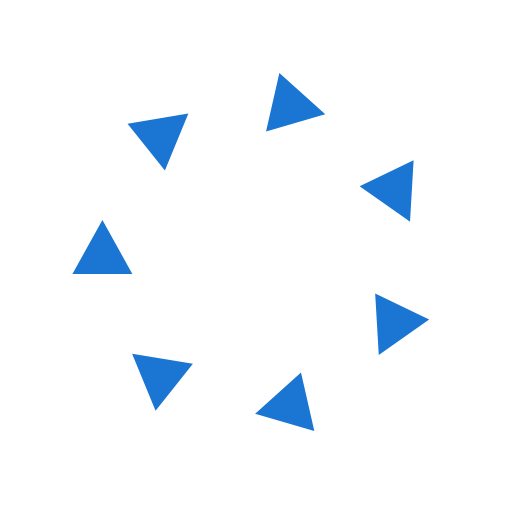
t = 0.00 s
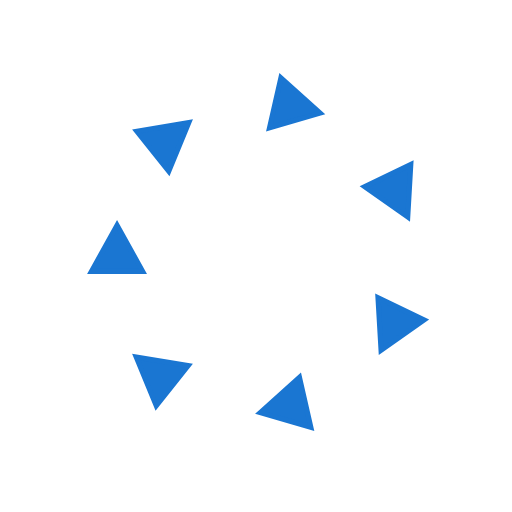
t = 0.29 s
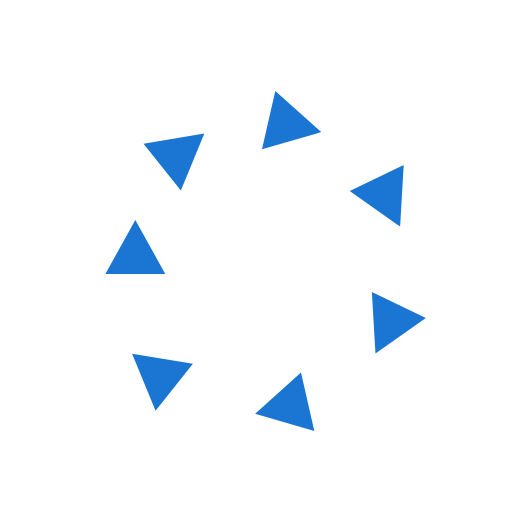
t = 0.64 s
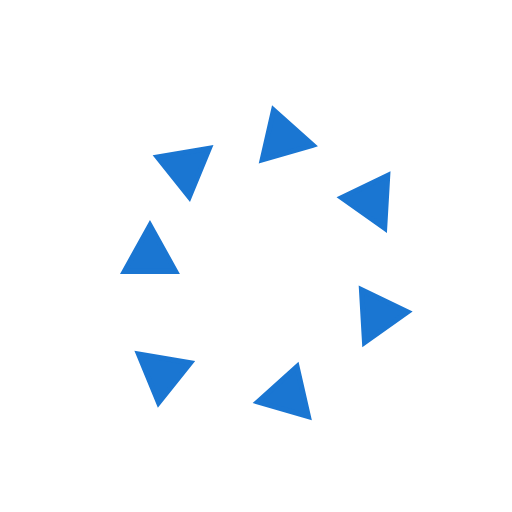
t = 0.93 s
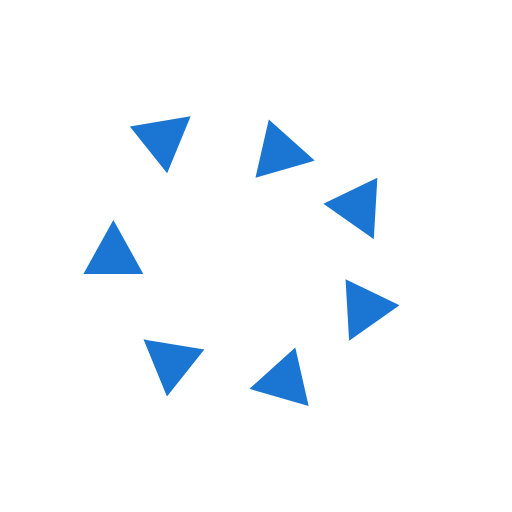
t = 1.21 s
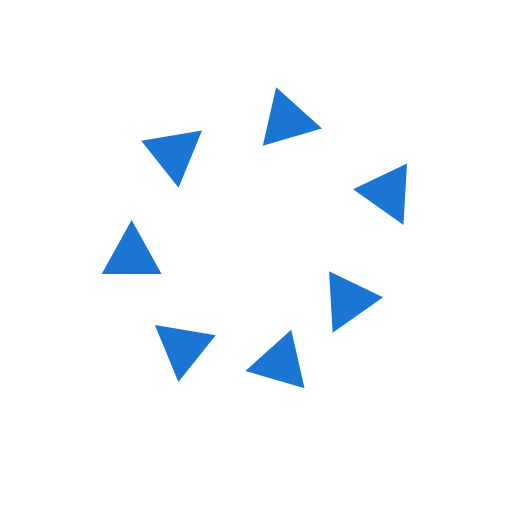
t = 1.57 s

The animated SVG that drew these frames (rendered in a browser with its animation timeline set to each time). Animation: 7 SMIL elements (animateTransform=7); one cycle of 1.86 s, repeats indefinitely.

<svg id="spinnerLoaderRef" xmlns="http://www.w3.org/2000/svg" xmlns:xlink="http://www.w3.org/1999/xlink" viewBox="0 0 100 100" width="100" height="100" overflow="visible" fill="#1a76d2" stroke="#1a76d2" class="single-loader" style=""><defs>   <polygon id="spinner" points="20,44 25,53 15,53"/>  </defs> <use xmlns:xlink="http://www.w3.org/1999/xlink" xlink:href="#spinner" transform="rotate(0 50 50)"> <animateTransform attributeName="transform" type="translate" additive="sum" dur="1s" begin="0s" repeatCount="indefinite" from="0 0" to="10"/>   </use><use xmlns:xlink="http://www.w3.org/1999/xlink" xlink:href="#spinner" transform="rotate(51.42857142857143 50 50)"> <animateTransform attributeName="transform" type="translate" additive="sum" dur="1s" begin="0.14285714285714285s" repeatCount="indefinite" from="0 0" to="10"/>   </use><use xmlns:xlink="http://www.w3.org/1999/xlink" xlink:href="#spinner" transform="rotate(102.85714285714286 50 50)"> <animateTransform attributeName="transform" type="translate" additive="sum" dur="1s" begin="0.2857142857142857s" repeatCount="indefinite" from="0 0" to="10"/>   </use><use xmlns:xlink="http://www.w3.org/1999/xlink" xlink:href="#spinner" transform="rotate(154.28571428571428 50 50)"> <animateTransform attributeName="transform" type="translate" additive="sum" dur="1s" begin="0.42857142857142855s" repeatCount="indefinite" from="0 0" to="10"/>   </use><use xmlns:xlink="http://www.w3.org/1999/xlink" xlink:href="#spinner" transform="rotate(205.71428571428572 50 50)"> <animateTransform attributeName="transform" type="translate" additive="sum" dur="1s" begin="0.5714285714285714s" repeatCount="indefinite" from="0 0" to="10"/>   </use><use xmlns:xlink="http://www.w3.org/1999/xlink" xlink:href="#spinner" transform="rotate(257.14285714285717 50 50)"> <animateTransform attributeName="transform" type="translate" additive="sum" dur="1s" begin="0.7142857142857143s" repeatCount="indefinite" from="0 0" to="10"/>   </use><use xmlns:xlink="http://www.w3.org/1999/xlink" xlink:href="#spinner" transform="rotate(308.57142857142856 50 50)"> <animateTransform attributeName="transform" type="translate" additive="sum" dur="1s" begin="0.8571428571428571s" repeatCount="indefinite" from="0 0" to="10"/>   </use> </svg>